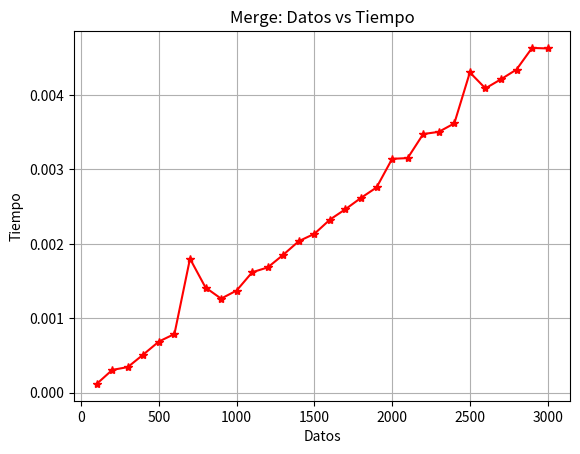
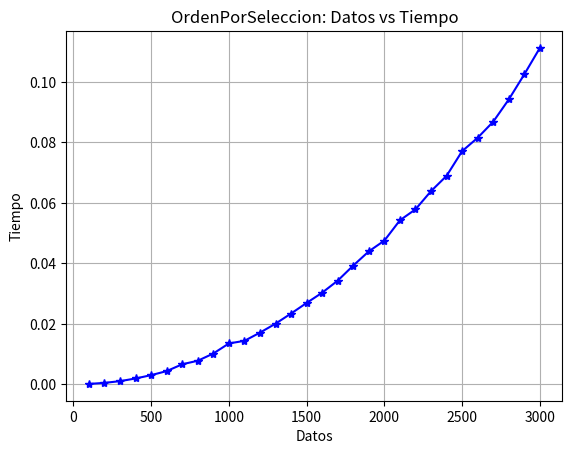
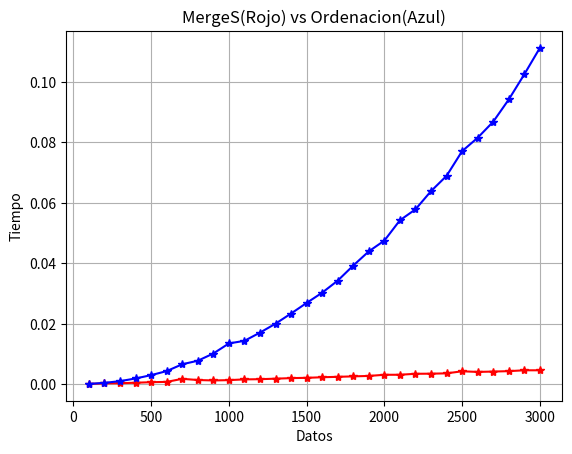

Source code (Python) for these figures, in order:
# -*- coding: utf-8 -*-
"""
Created on Thu May 16 22:42:10 2019

[redacted]
"""

#%pylab inline
##########################
### bibliotecas######
import matplotlib.pyplot as plt
import random                    #AÑADE LIBRERIAS
from time import time


 ############### Algoritmo Merge Sort####
 
def creaSubA(A,indIzq,indDer):
    return A[indIzq:(indDer+1)]

def Merge(A,p,q,r):     #Se encarga de intercalar los elementos de las listas
    izq=creaSubA(A,p,q)
    der=creaSubA(A,q+1,r)
    i=0
    j=0
    for k in range(p,r+1):
        if(j >= len(der)) or (i < len(izq) and izq[i] < der[j]):
            A[k]=izq[i]
            i=i+1
        else:       #El if y else, se encarga de dividir los elementos para la izquierda y derecha
            A[k]=der[j]
            j=j+1
            
def MergeS(A,p,r):     #Se encarga de dividir la lista
    if(p < r):
        q = int((p+r)/2)   #Divide la lista en 2
        MergeS(A,p,q)      #Lo hace de manera recursiva
        MergeS(A,q+1,r)
        Merge(A,p,q,r)
        return A

###################Algoritmo Selection Sort###################################

def intercambia(A,i,min):  #Funcion que apoya al OrdenPorSeleccion
    tmp=A[i]
    A[i]=A[min]
    A[min]=tmp
    
    
def OrdenPorSeleccion(A):  #Se encarga de ordenar la lista
    for i in range(0,len(A)):
        min=i
        for j in range(i+1,len(A)):
            if (A[j]<A[min]):
                min=j
                intercambia(A,i,min)
                
                
#Función para graficar
                
def grafica():
    TiempoS=[]
    Tiempo=[]
    
    nDatos=[k*100 for k in range(1,31)]
    
    for k in nDatos:      #Añade los datos a las graficas
        datosOr=random.sample(range(0,10000000),k)
        datosSS=datosOr
        t0=time()
        MergeS(datosOr,0,len(datosOr)-1)
        Tiempo.append(round(time()-t0,6))
        #
        t0=time()
        OrdenPorSeleccion(datosSS)
        TiempoS.append(round(time()-t0,6))
        
        
    #GRAFICA MERGE
    fig,ax=plt.subplots()
    ax.plot(nDatos,Tiempo,label="MergeS",marker="*",color="r")
    ax.set_xlabel('Datos')     #Coloca el nombre del eje X
    ax.set_ylabel('Tiempo')    #Coloca el nombre del eje y
    ax.grid(True)
    plt.title('Merge: Datos vs Tiempo');    #Coloca el Titulo de la Grafica
    plt.show()         #Muestra la grafica
    
    
    #GRAFICA ORDENACION DE MAYOR A MENOR
    fig,ax=plt.subplots()
    ax.plot(nDatos,TiempoS,label="OrdenPorSeleccion",marker="*",color="b")
    ax.set_xlabel('Datos')
    ax.set_ylabel('Tiempo')
    ax.grid(True)
    plt.title('OrdenPorSeleccion: Datos vs Tiempo');
    plt.show()
    
    
    #GRAFICAS JUNTAS
    fig,ax=plt.subplots()
    ax.plot(nDatos,Tiempo,label="MergeS",marker="*",color="r")
    ax.plot(nDatos,TiempoS,label="OrdenPorSeleccion",marker="*",color="b")
    ax.set_xlabel('Datos')
    ax.set_ylabel('Tiempo')
    ax.grid(True)
    plt.title('MergeS(Rojo) vs Ordenacion(Azul)');
    
grafica()
